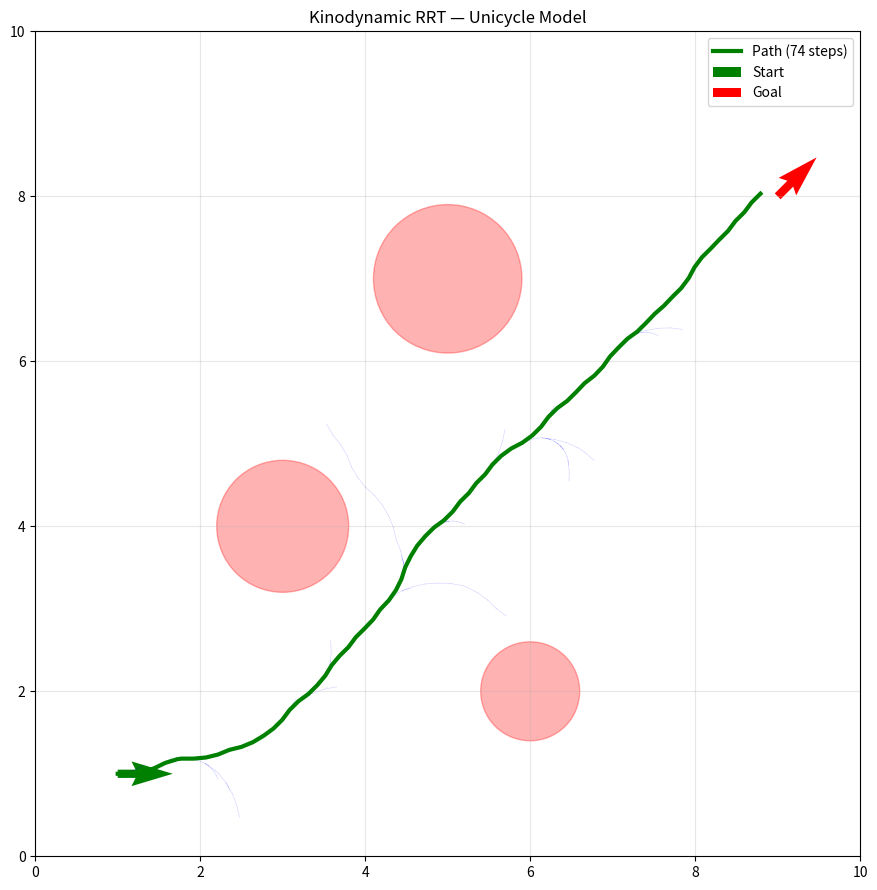

The matplotlib source for this figure: (Note: this script raises an exception after producing the figure.)
import numpy as np
import matplotlib.pyplot as plt
import sys; sys.path.insert(0, '..')
%matplotlib inline
rng = np.random.RandomState(42)
print("✅ 导入完成")

def unicycle_propagate(x, u, dt):
    """独轮车状态传播: x = [x, y, theta], u = [v, omega]"""
    return np.array([x[0] + u[0]*np.cos(x[2])*dt,
                     x[1] + u[0]*np.sin(x[2])*dt,
                     x[2] + u[1]*dt])

# 障碍物
obs_c = np.array([[3,4],[6,2],[5,7]]); obs_r = np.array([0.8,0.6,0.9])

def state_free(x):
    for c,r in zip(obs_c, obs_r):
        if np.linalg.norm(x[:2]-c) < r + 0.2: return False
    return 0<=x[0]<=10 and 0<=x[1]<=10

def kinodynamic_rrt(start, goal, max_iter=2000, dt=0.1, n_controls=20):
    """独轮车 Kinodynamic RRT"""
    # 离散控制集
    v_options = np.array([0.5, 1.0, 1.5])
    omega_options = np.linspace(-1.5, 1.5, n_controls//len(v_options))
    controls = [(v, w) for v in v_options for w in omega_options[:n_controls//len(v_options)]]

    nodes = [start.copy()]; parents = [-1]; controls_used = [None]
    x_goal = goal.copy()

    for _ in range(max_iter):
        if rng.random() < 0.1: x_rand = x_goal
        else: x_rand = np.array([rng.uniform(0,10), rng.uniform(0,10), rng.uniform(-np.pi,np.pi)])

        # 找最近（Cartesian 近似）
        dists = [np.linalg.norm(n[:2]-x_rand[:2]) + 0.5*abs(n[2]-x_rand[2]) for n in nodes]
        nidx = np.argmin(dists); x_near = nodes[nidx]

        # 试所有控制，选使 x_new 最接近 x_rand 的
        best_u = None; best_x = None; best_dist = np.inf
        for v, omega in controls:
            x_new = unicycle_propagate(x_near, np.array([v, omega]), dt)
            if not state_free(x_new): continue
            # 轨迹碰撞检测
            n_check = 5
            collides = False
            for alpha in np.linspace(0, 1, n_check+1)[1:]:
                x_mid = unicycle_propagate(x_near, np.array([v, omega]), alpha*dt)
                if not state_free(x_mid): collides = True; break
            if collides: continue
            d = np.linalg.norm(x_new[:2]-x_rand[:2]) + 0.5*abs(x_new[2]-x_rand[2])
            if d < best_dist: best_dist = d; best_u = (v, omega); best_x = x_new

        if best_x is None: continue
        nodes.append(best_x); parents.append(nidx); controls_used.append(best_u)

        # 目标检查
        if np.linalg.norm(best_x[:2]-x_goal[:2]) < 0.3:
            # 回溯路径
            path = [best_x]; idx = len(nodes)-1
            while parents[idx] >= 0:
                idx = parents[idx]; path.append(nodes[idx])
            return path[::-1], nodes, parents

    return None, nodes, parents

start_uni = np.array([1., 1., 0.])
goal_uni = np.array([9., 8., np.pi/4])
path_uni, nodes_uni, parents_uni = kinodynamic_rrt(start_uni, goal_uni, max_iter=1500)

fig, ax = plt.subplots(figsize=(10, 9))
for c,r in zip(obs_c, obs_r):
    ax.add_patch(plt.Circle(c, r, color='red', alpha=0.3))

# 画树
for i in range(1, len(nodes_uni)):
    p = parents_uni[i]
    if p >= 0:
        ax.plot([nodes_uni[i][0], nodes_uni[p][0]], [nodes_uni[i][1], nodes_uni[p][1]],
                'b-', alpha=0.15, linewidth=0.5)

if path_uni:
    p = np.array(path_uni)
    ax.plot(p[:,0], p[:,1], 'g-', linewidth=3, label=f'Path ({len(p)} steps)')

ax.quiver(nodes_uni[0][0], nodes_uni[0][1], np.cos(nodes_uni[0][2]), np.sin(nodes_uni[0][2]),
          color='green', scale=15, width=0.01, label='Start')
ax.quiver(goal_uni[0], goal_uni[1], np.cos(goal_uni[2]), np.sin(goal_uni[2]),
          color='red', scale=15, width=0.01, label='Goal')
ax.set_xlim([0,10]);ax.set_ylim([0,10]);ax.set_aspect('equal');ax.legend();ax.grid(True,alpha=0.3)
ax.set_title('Kinodynamic RRT — Unicycle Model')
plt.tight_layout()
plt.savefig('../outputs/16c_kinodynamic_rrt.png', dpi=100, bbox_inches='tight')
plt.show()

print(f"Kinodynamic RRT: {'FOUND' if path_uni else 'FAILED'}, {len(nodes_uni)} nodes")
